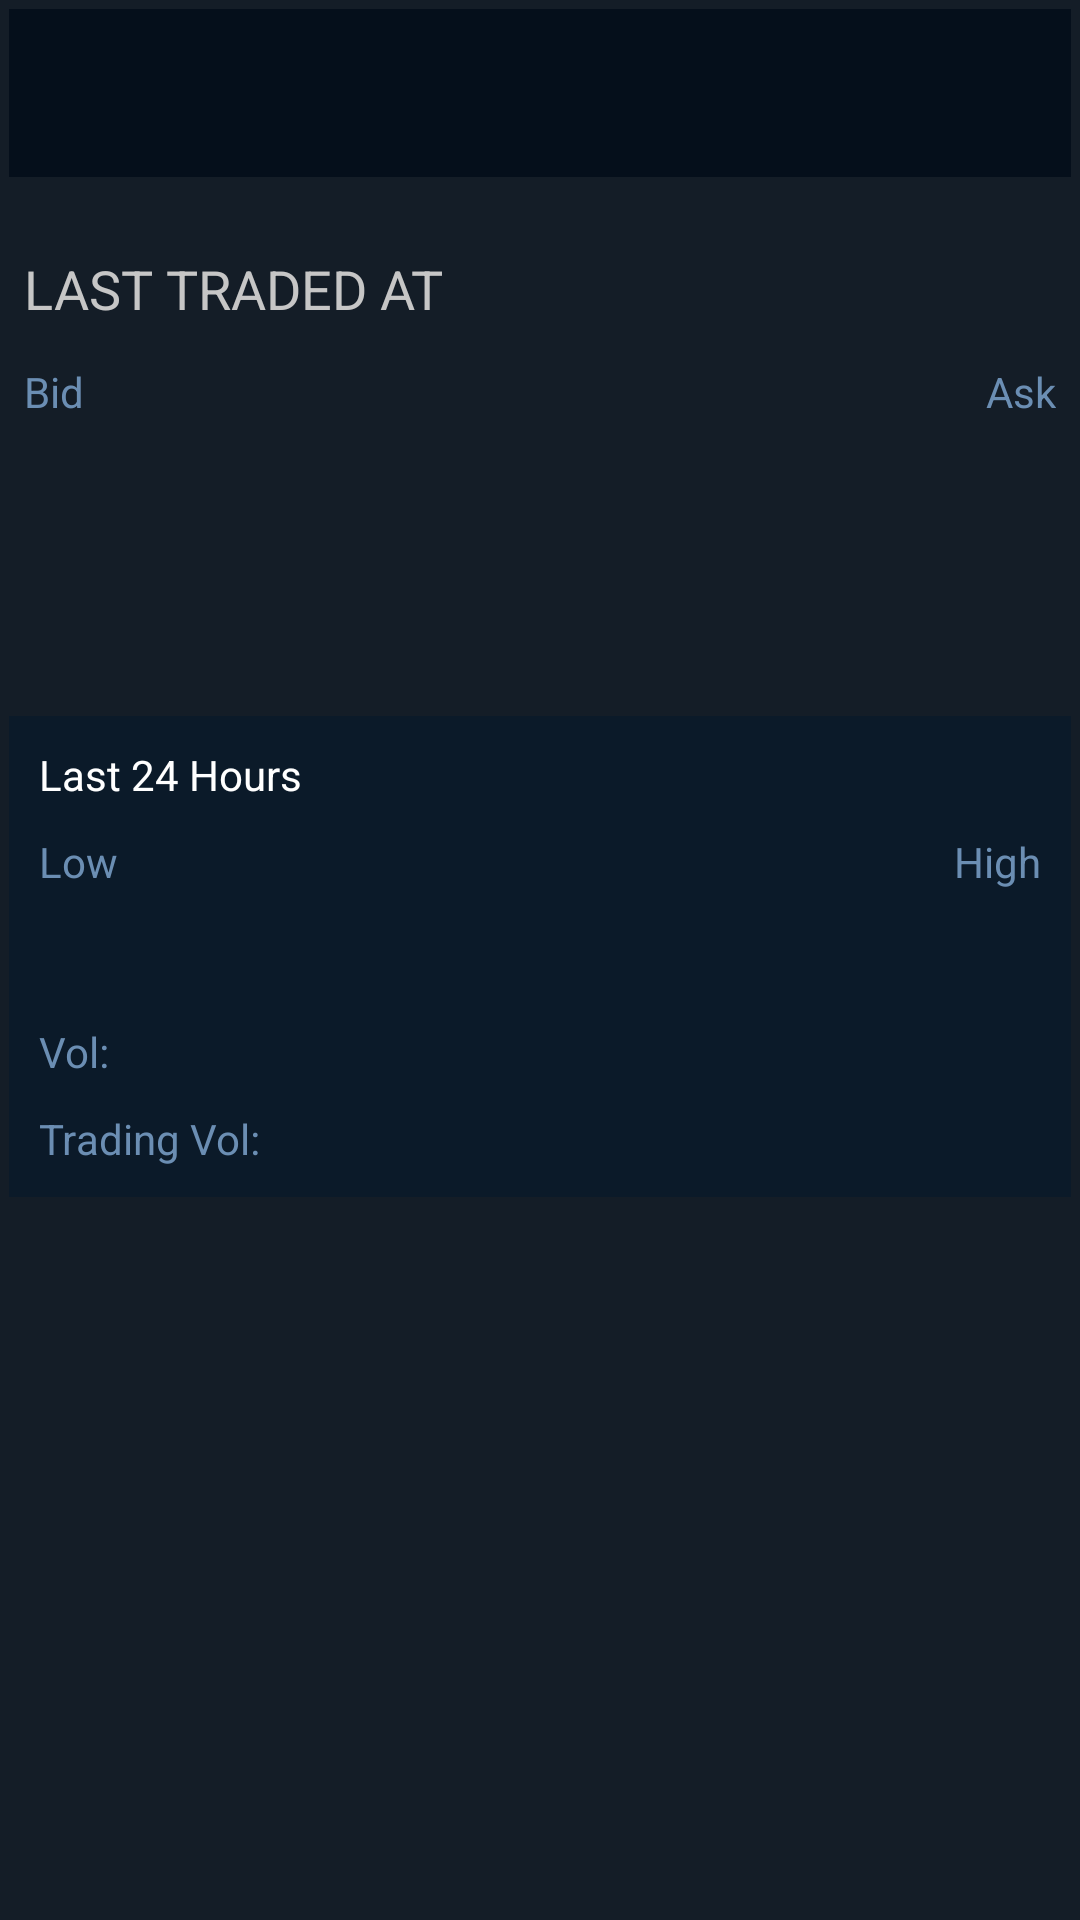

Produce the Android XML layout that renders to this screen, including the resource entries it uses.
<!-- AndroidManifest.xml: application theme AppTheme -->
<!-- res/layout/activity_coin_details.xml -->
<?xml version="1.0" encoding="utf-8"?>
<android.support.constraint.ConstraintLayout xmlns:android="http://schemas.android.com/apk/res/android"
    xmlns:app="http://schemas.android.com/apk/res-auto"
    xmlns:tools="http://schemas.android.com/tools"
    android:layout_width="match_parent"
    android:layout_height="match_parent"
    android:padding="3dp"
    tools:context=".coindetails.presentation.CoinDetailsActivity">

    <android.support.constraint.ConstraintLayout
        android:id="@+id/toolbarLayout"
        android:layout_width="0dp"
        android:layout_height="?attr/actionBarSize"
        android:background="@color/colorPrimary"
        app:layout_constraintLeft_toLeftOf="parent"
        app:layout_constraintRight_toRightOf="parent"
        app:layout_constraintTop_toTopOf="parent">

        <ImageView
            android:id="@+id/go_back"
            android:layout_width="wrap_content"
            android:layout_height="wrap_content"
            android:padding="10dp"
            app:layout_constraintBottom_toBottomOf="parent"
            app:layout_constraintLeft_toLeftOf="parent"
            app:layout_constraintTop_toTopOf="parent"
            app:srcCompat="@drawable/ic_left_arrow" />


        <TextView
            android:id="@+id/toolbar"
            android:layout_width="0dp"
            android:layout_height="wrap_content"
            android:padding="10dp"
            android:textColor="@color/textColorSecondary"
            android:textSize="20sp"
            android:transitionName="name"
            app:layout_constraintBottom_toBottomOf="parent"
            app:layout_constraintLeft_toRightOf="@id/go_back"
            app:layout_constraintRight_toRightOf="parent"
            app:layout_constraintTop_toTopOf="parent" />
    </android.support.constraint.ConstraintLayout>

    <TextView
        android:id="@+id/header"
        android:layout_width="wrap_content"
        android:layout_height="wrap_content"
        android:layout_marginTop="20dp"
        android:padding="5dp"
        android:text="LAST TRADED AT"
        android:textAppearance="@style/TextAppearance.FontBold"
        android:textColor="@color/textColorSecondary"
        android:textSize="18sp"
        app:layout_constraintLeft_toLeftOf="parent"
        app:layout_constraintTop_toBottomOf="@id/toolbarLayout" />

    <TextView
        android:id="@+id/last_traded"
        android:layout_width="wrap_content"
        android:layout_height="wrap_content"
        android:layout_marginTop="20dp"
        android:gravity="center"
        android:padding="5dp"
        android:textAppearance="@style/TextAppearance.FontBold"
        android:textColor="@color/textColorSecondary"
        android:textSize="20sp"
        android:transitionName="last_traded"
        app:layout_constraintRight_toRightOf="parent"
        app:layout_constraintTop_toBottomOf="@id/toolbarLayout" />

    <TextView
        android:id="@+id/askLabel"
        android:layout_width="wrap_content"
        android:layout_height="wrap_content"
        android:drawablePadding="5dp"
        android:gravity="center"
        android:padding="5dp"
        android:text="Ask"
        android:textAppearance="@style/TextAppearance.AppCompat.Small"
        android:textColor="@color/textColorPrimaryInverse"
        app:layout_constraintRight_toRightOf="parent"
        app:layout_constraintTop_toBottomOf="@id/last_traded" />

    <TextView
        android:id="@+id/ask"
        android:layout_width="wrap_content"
        android:layout_height="wrap_content"
        android:drawablePadding="5dp"
        android:gravity="center"
        android:padding="5dp"
        android:textAppearance="@style/TextAppearance.AppCompat.Medium"
        android:textColor="@color/textColorSecondary"
        app:layout_constraintRight_toRightOf="parent"
        app:layout_constraintTop_toBottomOf="@id/askLabel" />

    <TextView
        android:id="@+id/bidLabel"
        android:layout_width="wrap_content"
        android:layout_height="wrap_content"
        android:drawablePadding="5dp"
        android:gravity="center"
        android:padding="5dp"
        android:text="Bid"
        android:textAppearance="@style/TextAppearance.AppCompat.Small"
        android:textColor="@color/textColorPrimaryInverse"
        app:layout_constraintLeft_toLeftOf="parent"
        app:layout_constraintTop_toBottomOf="@id/last_traded" />

    <TextView
        android:id="@+id/bid"
        android:layout_width="wrap_content"
        android:layout_height="wrap_content"
        android:drawablePadding="5dp"
        android:gravity="center"
        android:padding="5dp"
        android:textAppearance="@style/TextAppearance.AppCompat.Medium"
        android:textColor="@color/textColorSecondary"
        app:layout_constraintLeft_toLeftOf="parent"
        app:layout_constraintTop_toBottomOf="@id/bidLabel" />

    <TextView
        android:id="@+id/spread"
        android:layout_width="wrap_content"
        android:layout_height="wrap_content"
        android:drawablePadding="5dp"
        android:gravity="center"
        android:padding="5dp"
        android:textAppearance="@style/TextAppearance.FontBold"
        android:textColor="@color/textColorPrimaryInverse"
        android:textSize="22sp"
        app:layout_constraintLeft_toLeftOf="parent"
        app:layout_constraintRight_toRightOf="parent"
        app:layout_constraintTop_toBottomOf="@id/bid" />

    <android.support.constraint.ConstraintLayout
        android:id="@+id/last_day_details"
        android:layout_width="match_parent"
        android:layout_height="wrap_content"
        android:layout_marginTop="20dp"
        android:background="@color/cardBackground"
        android:minHeight="100dp"
        android:padding="5dp"
        app:layout_constraintTop_toBottomOf="@id/spread">

        <TextView
            android:id="@+id/title"
            android:layout_width="wrap_content"
            android:layout_height="wrap_content"
            android:padding="5dp"
            android:text="@string/last_24_hours"
            android:textColor="@color/white"
            app:layout_constraintLeft_toLeftOf="parent"
            app:layout_constraintTop_toTopOf="parent" />

        <TextView
            android:id="@+id/percent_change"
            android:layout_width="wrap_content"
            android:layout_height="wrap_content"
            android:drawablePadding="5dp"
            android:gravity="center"
            android:padding="5dp"
            android:textAppearance="@style/TextAppearance.AppCompat.Small"
            android:textColor="@color/textColorSecondary"
            android:transitionName="percent_change"
            app:layout_constraintRight_toRightOf="parent"
            app:layout_constraintTop_toTopOf="parent" />

        <TextView
            android:id="@+id/lowLabel"
            android:layout_width="wrap_content"
            android:layout_height="wrap_content"
            android:drawablePadding="5dp"
            android:gravity="center"
            android:padding="5dp"
            android:text="Low"
            android:textAppearance="@style/TextAppearance.AppCompat.Small"
            android:textColor="@color/textColorPrimaryInverse"
            app:layout_constraintLeft_toLeftOf="parent"
            app:layout_constraintTop_toBottomOf="@id/title" />

        <TextView
            android:id="@+id/low"
            android:layout_width="wrap_content"
            android:layout_height="wrap_content"
            android:drawablePadding="5dp"
            android:gravity="center"
            android:padding="5dp"
            android:textAppearance="@style/TextAppearance.AppCompat.Medium"
            android:textColor="@color/textColorSecondary"
            app:layout_constraintLeft_toLeftOf="parent"
            app:layout_constraintTop_toBottomOf="@id/lowLabel" />

        <TextView
            android:id="@+id/highLabel"
            android:layout_width="wrap_content"
            android:layout_height="wrap_content"
            android:drawablePadding="5dp"
            android:gravity="center"
            android:padding="5dp"
            android:text="High"
            android:textAppearance="@style/TextAppearance.AppCompat.Small"
            android:textColor="@color/textColorPrimaryInverse"
            app:layout_constraintRight_toRightOf="parent"
            app:layout_constraintTop_toBottomOf="@id/title" />

        <TextView
            android:id="@+id/high"
            android:layout_width="wrap_content"
            android:layout_height="wrap_content"
            android:drawablePadding="5dp"
            android:gravity="center"
            android:padding="5dp"
            android:textAppearance="@style/TextAppearance.AppCompat.Medium"
            android:textColor="@color/textColorSecondary"
            app:layout_constraintRight_toRightOf="parent"
            app:layout_constraintTop_toBottomOf="@id/highLabel" />

        <TextView
            android:id="@+id/volumeLabel"
            android:layout_width="wrap_content"
            android:layout_height="wrap_content"
            android:padding="5dp"
            android:text="Vol:"
            android:textAppearance="@style/TextAppearance.AppCompat.Small"
            android:textColor="@color/textColorPrimaryInverse"
            app:layout_constraintLeft_toLeftOf="parent"
            app:layout_constraintTop_toBottomOf="@id/low" />

        <TextView
            android:id="@+id/volume"
            android:layout_width="wrap_content"
            android:layout_height="wrap_content"
            android:paddingTop="5dp"
            android:paddingBottom="5dp"
            android:textAppearance="@style/TextAppearance.AppCompat.Small"
            android:textColor="@color/textColorSecondary"
            app:layout_constraintLeft_toRightOf="@id/volumeLabel"
            app:layout_constraintTop_toBottomOf="@id/low" />

        <TextView
            android:id="@+id/tradingVolumeLabel"
            android:layout_width="wrap_content"
            android:layout_height="wrap_content"
            android:padding="5dp"
            android:text="Trading Vol:"
            android:textAppearance="@style/TextAppearance.AppCompat.Small"
            android:textColor="@color/textColorPrimaryInverse"
            app:layout_constraintLeft_toLeftOf="parent"
            app:layout_constraintTop_toBottomOf="@id/volumeLabel" />

        <TextView
            android:id="@+id/tradingVolume"
            android:layout_width="wrap_content"
            android:layout_height="wrap_content"
            android:paddingTop="5dp"
            android:paddingBottom="5dp"
            android:textAppearance="@style/TextAppearance.AppCompat.Small"
            android:textColor="@color/textColorSecondary"
            app:layout_constraintLeft_toRightOf="@id/tradingVolumeLabel"
            app:layout_constraintTop_toBottomOf="@id/volumeLabel" />

    </android.support.constraint.ConstraintLayout>


</android.support.constraint.ConstraintLayout>
<!-- resources referenced by this layout -->
<resources>
  <color name="cardBackground">#0B1A29</color>
  <color name="colorPrimary">#050F1B</color>
  <color name="textColorPrimaryInverse">#6B8EB3</color>
  <color name="textColorSecondary">#c6c6c6</color>
  <color name="white">#FFFFFF</color>
  <string name="last_24_hours">Last 24 Hours</string>
  <style name="AppTheme" parent="Theme.AppCompat.DayNight.DarkActionBar">
          
          <item name="colorPrimary">@color/colorPrimary</item>
          <item name="colorPrimaryDark">@color/colorPrimaryDark</item>
          <item name="colorAccent">@color/colorAccent</item>
          <item name="android:textColor">@color/textColorPrimary</item>
          <item name="android:textColorPrimary">@color/textColorPrimary</item>
          <item name="android:textColorSecondary">@color/textColorSecondary</item>
          <item name="android:textColorPrimaryInverse">@color/textColorPrimaryInverse</item>
          <item name="android:textColorSecondaryInverse">@color/textColorSecondaryInverse</item>
          <item name="android:windowBackground">@color/colorPrimaryDark</item>
      </style>
  <color name="colorPrimaryDark">#141D27</color>
  <color name="colorAccent">#D81B60</color>
  <color name="textColorPrimary">#eeeeee</color>
  <color name="textColorSecondaryInverse">#C6D7E9</color>
</resources>
